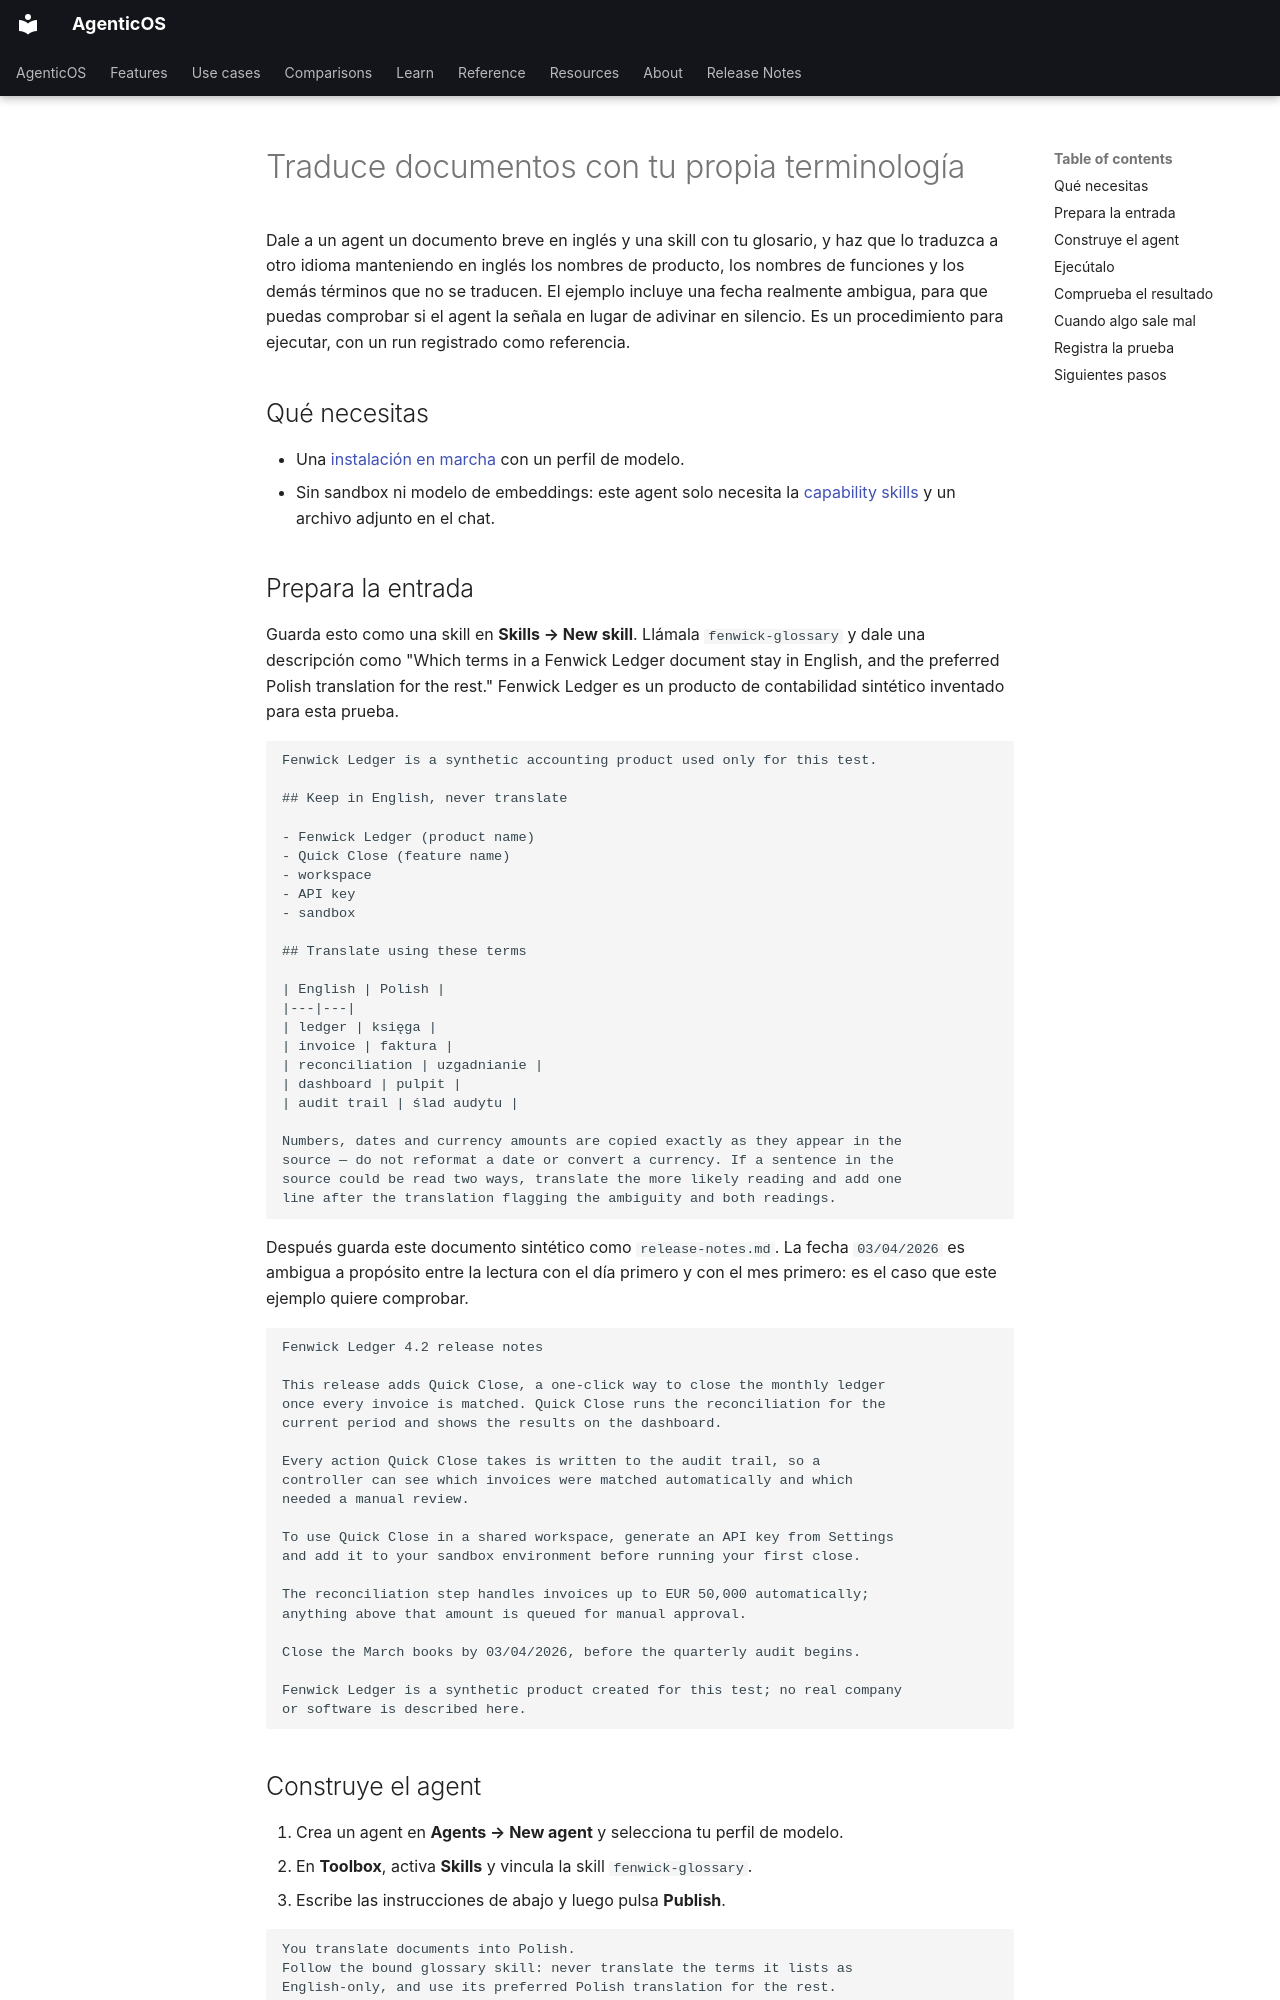

repository: vstorm-co/agenticos · page: howto/translation-glossary.es/index.html · generator: mkdocs

---
source_sha: "087a50c95d4c"
title: "Traduce documentos con tu propia terminología"
description: "Vincula a un agent un glosario de diez términos y comprueba que se aplica cada término, que los términos que no se traducen y los números se conservan, y que una ambigüedad se señala en lugar de resolverse en silencio."
---

# Traduce documentos con tu propia terminología { #translate-documents-with-your-terminology }

Dale a un agent un documento breve en inglés y una skill con tu glosario, y haz que lo traduzca a otro idioma manteniendo en inglés los nombres de producto, los nombres de funciones y los demás términos que no se traducen. El ejemplo incluye una fecha realmente ambigua, para que puedas comprobar si el agent la señala en lugar de adivinar en silencio. Es un procedimiento para ejecutar, con un run registrado como referencia.

## Qué necesitas { #what-you-need }

- Una [instalación en marcha](../install.md) con un perfil de modelo.
- Sin sandbox ni modelo de embeddings: este agent solo necesita la [capability skills](../reference/capabilities.md#skills) y un archivo adjunto en el chat.

## Prepara la entrada { #prepare-the-input }

Guarda esto como una skill en **Skills → New skill**. Llámala `fenwick-glossary` y dale una descripción como "Which terms in a Fenwick Ledger document stay in English, and the preferred Polish translation for the rest." Fenwick Ledger es un producto de contabilidad sintético inventado para esta prueba.

```text
Fenwick Ledger is a synthetic accounting product used only for this test.

## Keep in English, never translate

- Fenwick Ledger (product name)
- Quick Close (feature name)
- workspace
- API key
- sandbox

## Translate using these terms

| English | Polish |
|---|---|
| ledger | księga |
| invoice | faktura |
| reconciliation | uzgadnianie |
| dashboard | pulpit |
| audit trail | ślad audytu |

Numbers, dates and currency amounts are copied exactly as they appear in the
source — do not reformat a date or convert a currency. If a sentence in the
source could be read two ways, translate the more likely reading and add one
line after the translation flagging the ambiguity and both readings.
```

Después guarda este documento sintético como `release-notes.md`. La fecha `03/04/2026` es ambigua a propósito entre la lectura con el día primero y con el mes primero: es el caso que este ejemplo quiere comprobar.

```text
Fenwick Ledger 4.2 release notes

This release adds Quick Close, a one-click way to close the monthly ledger
once every invoice is matched. Quick Close runs the reconciliation for the
current period and shows the results on the dashboard.

Every action Quick Close takes is written to the audit trail, so a
controller can see which invoices were matched automatically and which
needed a manual review.

To use Quick Close in a shared workspace, generate an API key from Settings
and add it to your sandbox environment before running your first close.

The reconciliation step handles invoices up to EUR 50,000 automatically;
anything above that amount is queued for manual approval.

Close the March books by 03/04/2026, before the quarterly audit begins.

Fenwick Ledger is a synthetic product created for this test; no real company
or software is described here.
```
